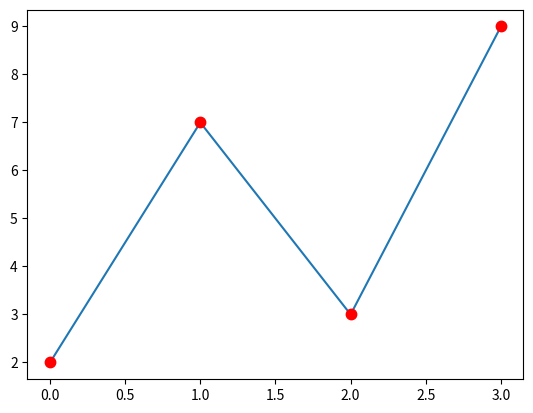

The matplotlib source for this figure:
# -*- coding: utf-8 -*-
"""
W3schools markers (belirteçler)
Her noktayı belirli bir işaretleyiciyle vurgulamak için anahtar kelime argüman 
marker kullanabilirsiniz:

[redacted]
"""

import matplotlib.pyplot as plt
import numpy as np 
"""
ypoints = np.array([3,8,1,10])
plt.plot(ypoints,marker ="o") # istersek plt.plot(ypoints, marker = '*') yapabiliriz(ops)
plt.show() 
"""
"""
Dizeleri Biçimlendir fmt
İşaretçiyi belirtmek için kısayol dizesi notasyonu parametresini de kullanabilirsiniz.

Bu parametre aynı zamanda fmt olarak da adlandırılır ve şu söz dizimi ile yazılır:

işaret|çizgi|renk
"""
"""
ypoint =np.array([2,7,3,9])
plt.plot(ypoint,"*--b")
plt.show()
"""
#markersize - markerredgecolor-markerfacecolor 
# ms                mec         mfc  
#işaretlemesi yapıyoruz
ypoint =np.array([2,7,3,9])
plt.plot(ypoint, marker = ".", markersize =15, mfc="r", mec ="r")
plt.show()





